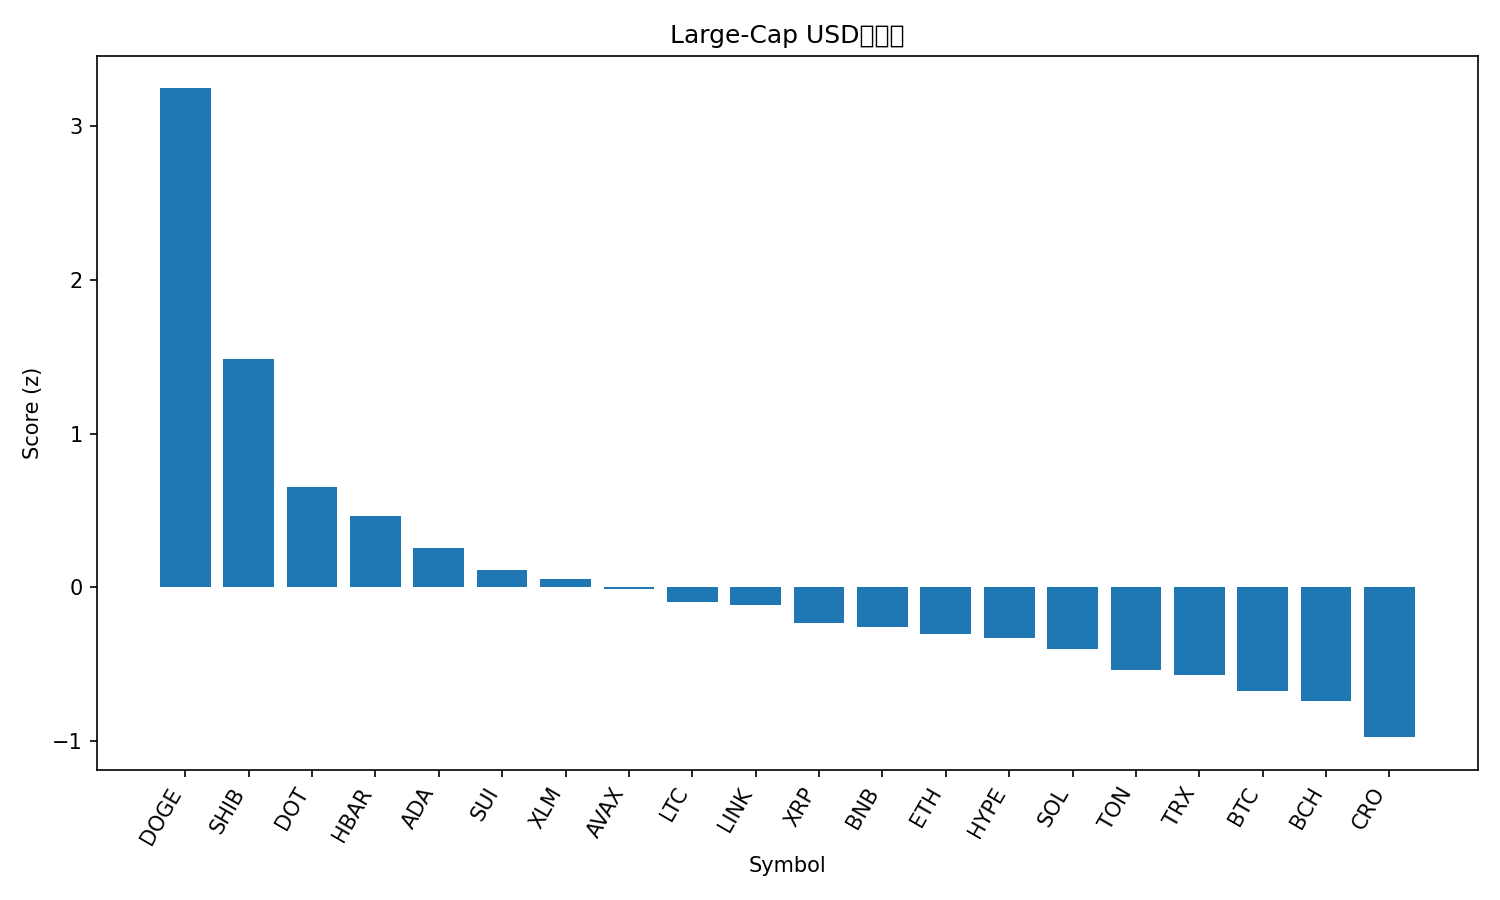

Values plotted in this chart, from the file beside it:
rank, name, symbol, price, pct_1h, pct_24h, pct_7d, pct_1h_vs_btc, pct_24h_vs_btc, pct_7d_vs_btc, market_cap_rank, market_cap, volume_usd, score
1, Dogecoin, DOGE, 0.3036, 3.627, 16.1, 41.69, 3.666, 15.32, 37.06, 8, 45863268455, 7433302086, 3.242
2, Shiba Inu, SHIB, 1.473e-05, 1.885, 11.03, 20.19, 1.924, 10.25, 15.56, 28, 8697846952, 600084333, 1.486
3, Polkadot, DOT, 4.6, 0.4654, 9.126, 20.51, 0.5046, 8.354, 15.88, 32, 7011074733, 465691627, 0.6541
4, Hedera, HBAR, 0.2542, 0.8397, 6.074, 17.55, 0.879, 5.301, 12.93, 25, 10773210282, 251390195, 0.4619
5, Cardano, ADA, 0.9494, 0.3349, 6.739, 15.34, 0.3742, 5.967, 10.72, 10, 34703569664, 2431148803, 0.2559
6, Sui, SUI, 3.84, 0.2191, 6.015, 14.71, 0.2584, 5.242, 10.09, 17, 13729034454, 1417101572, 0.1159
7, Stellar, XLM, 0.412, 0.3196, 4.817, 15.37, 0.3589, 4.045, 10.74, 19, 13110499186, 271805523, 0.05432
8, Avalanche, AVAX, 30.24, -0.6078, 6.401, 25.2, -0.5686, 5.629, 20.57, 20, 12778627688, 1473361126, -0.009072
9, Litecoin, LTC, 120.6, 0.4539, 4.217, 8.139, 0.4931, 3.445, 3.514, 26, 9205010804, 683247302, -0.09127
10, Chainlink, LINK, 25.31, 0.222, 3.876, 13.69, 0.2613, 3.103, 9.062, 13, 17182356962, 1225612828, -0.1162
11, XRP, XRP, 3.17, -0.09455, 4.214, 12.89, -0.05529, 3.442, 8.264, 3, 189138820247, 6698992590, -0.2322
12, BNB, BNB, 940.6, 0.1874, 3.523, 9.126, 0.2267, 2.751, 4.501, 6, 130904439755, 1630375667, -0.2599
13, Ethereum, ETH, 4715, -0.2064, 4.289, 9.662, -0.1671, 3.516, 5.037, 2, 569741719548, 38147013195, -0.3004
14, Hyperliquid, HYPE, 56.34, 0.2437, 0.2578, 20.3, 0.2829, -0.5146, 15.67, 15, 15313338830, 568272729, -0.3306
15, Solana, SOL, 242.2, -0.08866, 1.009, 19.64, -0.04939, 0.2362, 15.02, 5, 131365037765, 9767647810, -0.4021
16, Toncoin, TON, 3.26, -0.007858, 2.136, 6.825, 0.0314, 1.364, 2.2, 30, 8372905989, 168899802, -0.5371
17, TRON, TRX, 0.3532, 0.08497, 1.433, 6.546, 0.1242, 0.6607, 1.921, 11, 33437149616, 669110891, -0.5689
18, Bitcoin, BTC, 115959, -0.03926, 0.7724, 4.625, 0.0, 0.0, 0.0, 1, 2310323468253, 41750670283, -0.6751
19, Bitcoin Cash, BCH, 603, -0.2344, 2.121, 2.3, -0.1952, 1.349, -2.325, 23, 12010878238, 334468666, -0.7349
20, Cronos, CRO, 0.255, -0.07569, 0.4675, -4.831, -0.03643, -0.3049, -9.456, 29, 8574386690, 60243662, -0.9731
21, Figure Heloc, FIGR_HELOC, 1.011, 0.02409, -2.404, 0.7318, 0.06336, -3.176, -3.893, 22, 12521055584, 29057232, -1.098
